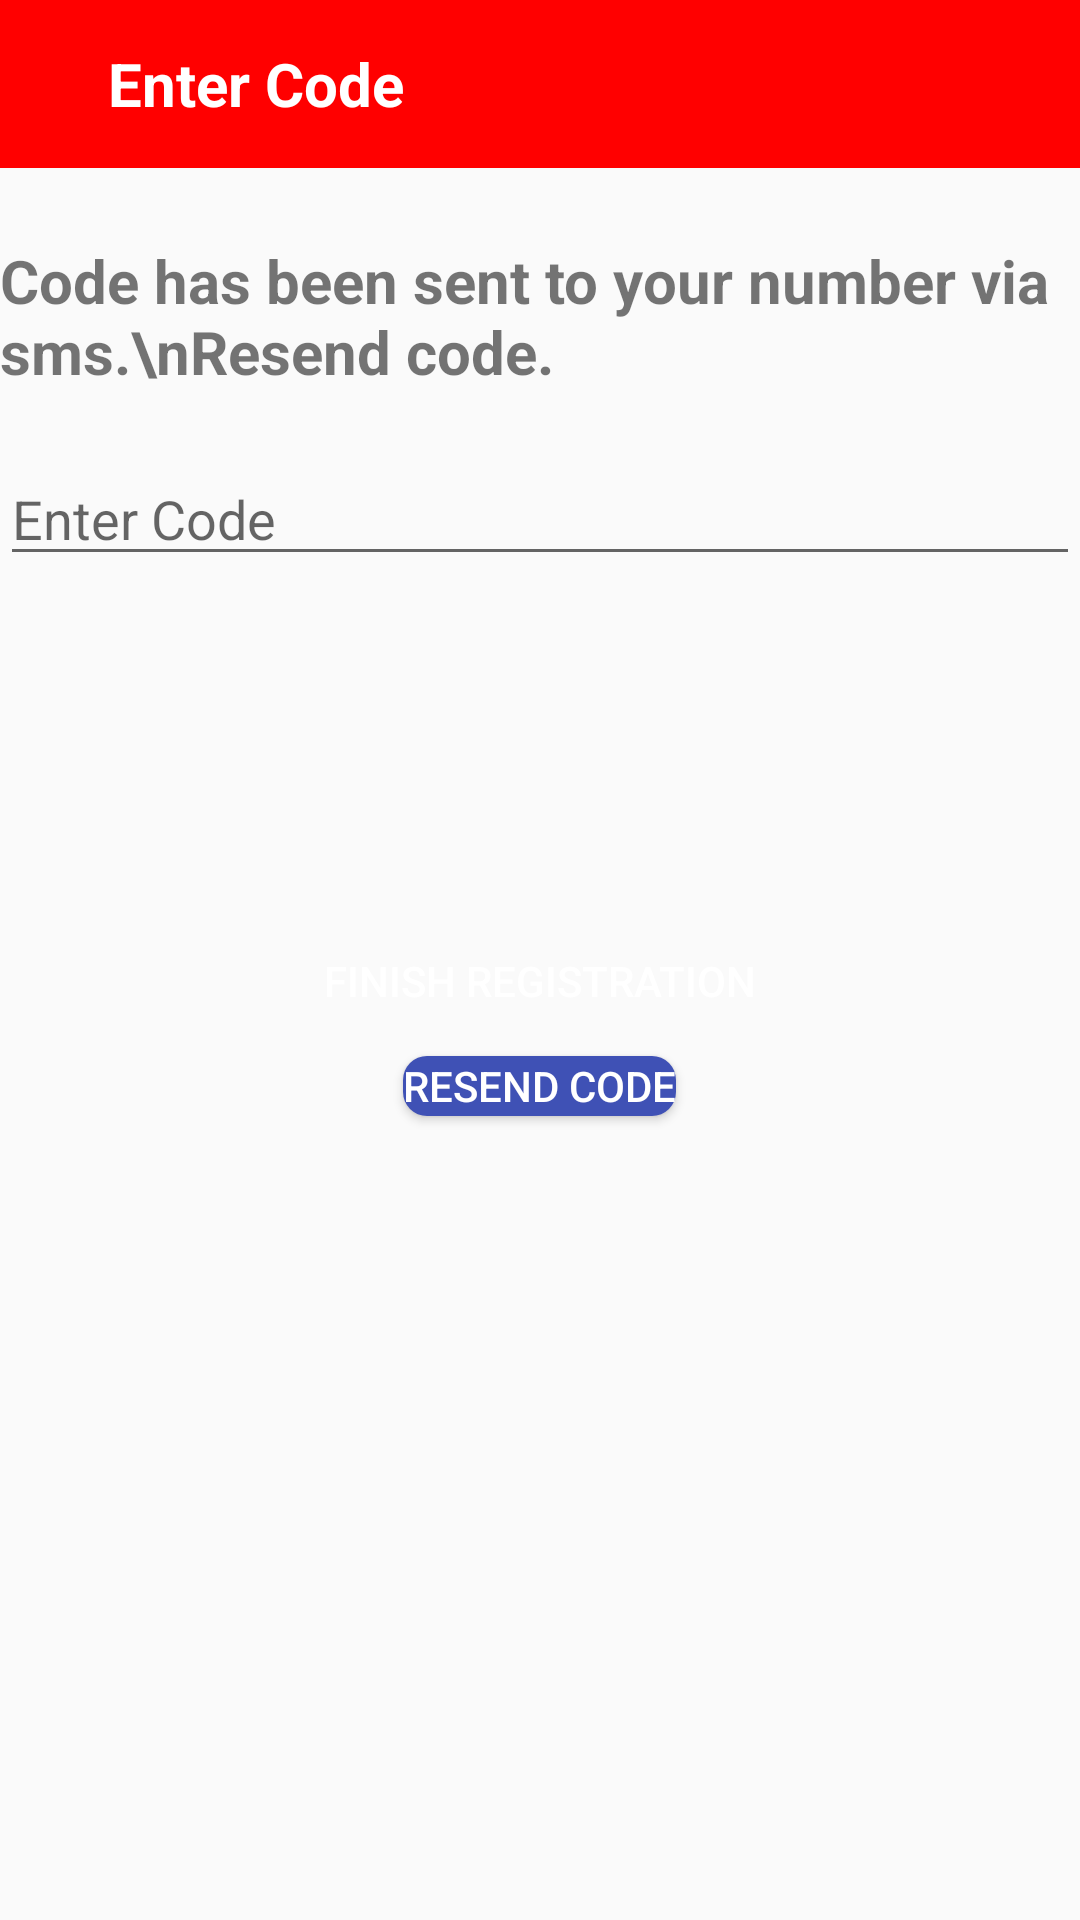

Android layout source for this screen:
<!-- AndroidManifest.xml: application theme AppTheme -->
<!-- res/layout/enter_code.xml -->
<?xml version="1.0" encoding="utf-8"?>
<RelativeLayout xmlns:android="http://schemas.android.com/apk/res/android"
    android:layout_width="match_parent"
    android:layout_height="match_parent">
    <include
        android:id="@+id/enter_code_app_bar"
        layout="@layout/enter_code_appbar">
    </include>

    <TextView
        android:id="@+id/textview_code_sent"
        android:layout_marginTop="80dp"
        android:layout_width="match_parent"
        android:layout_height="wrap_content"
        android:textSize="20sp"
        android:textStyle="bold"
        android:text="Code has been sent to your number via sms.\nResend code. "/>

    <EditText
        android:id="@+id/enter_code_id"
        android:hint="Enter Code"
        android:layout_marginTop="20dp"
        android:layout_below="@+id/textview_code_sent"
        android:layout_width="match_parent"
        android:layout_height="wrap_content" />
    <Button
        android:padding="5dp"
        android:id="@+id/finish_reg_btn_id"
        android:background="@drawable/btn_black_rounded"
        android:layout_marginTop="120dp"
        android:layout_centerHorizontal="true"
        android:layout_below="@+id/enter_code_id"
        android:text="Finish Registration"
        android:textColor="@color/colorWhite"
        android:layout_width="160dp"
        android:layout_height="30dp" />

    <Button
        android:layout_marginTop="10dp"
        android:background="@drawable/btn_blue_rounded"
        android:layout_below="@+id/finish_reg_btn_id"
        android:layout_centerHorizontal="true"
        android:text="RESEND CODE"
        android:textColor="@color/colorWhite"
        android:layout_width="wrap_content"
        android:layout_height="20dp" />
</RelativeLayout>
<!-- res/layout/enter_code_appbar.xml (included above) -->
<?xml version="1.0" encoding="utf-8"?>
<android.support.v7.widget.Toolbar android:layout_width="match_parent"
    android:layout_height="?android:attr/actionBarSize"
    xmlns:app="http://schemas.android.com/apk/res-auto"
    android:background="@color/colorPrimary"
    app:theme="@style/Theme.AppCompat"
    app:popupTheme="@style/ThemeOverlay.AppCompat.Dark"
    xmlns:android="http://schemas.android.com/apk/res/android">

    <LinearLayout
        android:layout_width="wrap_content"
        android:layout_height="wrap_content">

        <ImageView
            android:layout_width="wrap_content"
            android:layout_height="wrap_content"
            android:src="@drawable/ic_arrow_back_black_24dp"/>
        <TextView
            android:layout_gravity="center"
            android:paddingLeft="20dp"
            android:text="Enter Code"
            android:textStyle="bold"
            android:textSize="20sp"
            android:textColor="@color/colorWhite"
            android:layout_width="wrap_content"
            android:layout_height="wrap_content" />

    </LinearLayout>
</android.support.v7.widget.Toolbar>
<!-- resources referenced by this layout -->
<resources>
  <color name="colorPrimary">#FF0000</color>
  <color name="colorWhite">#FFFFFF</color>
  <!-- drawable btn_blue_rounded (drawable) -->
  <?xml version="1.0" encoding="utf-8"?>
  <shape xmlns:android="http://schemas.android.com/apk/res/android"
      android:shape="rectangle">
      <solid android:color="#3F51B5"/>
      <corners android:radius="8dp"/>
  
  </shape>
  <style name="AppTheme" parent="Theme.AppCompat.Light.NoActionBar">
          
          <item name="colorPrimary">@color/colorPrimary</item>
          <item name="colorPrimaryDark">@color/colorPrimary</item>
          <item name="colorAccent">@color/colorAccent</item>
  
  
      </style>
  <color name="colorAccent">#D81B60</color>
</resources>
